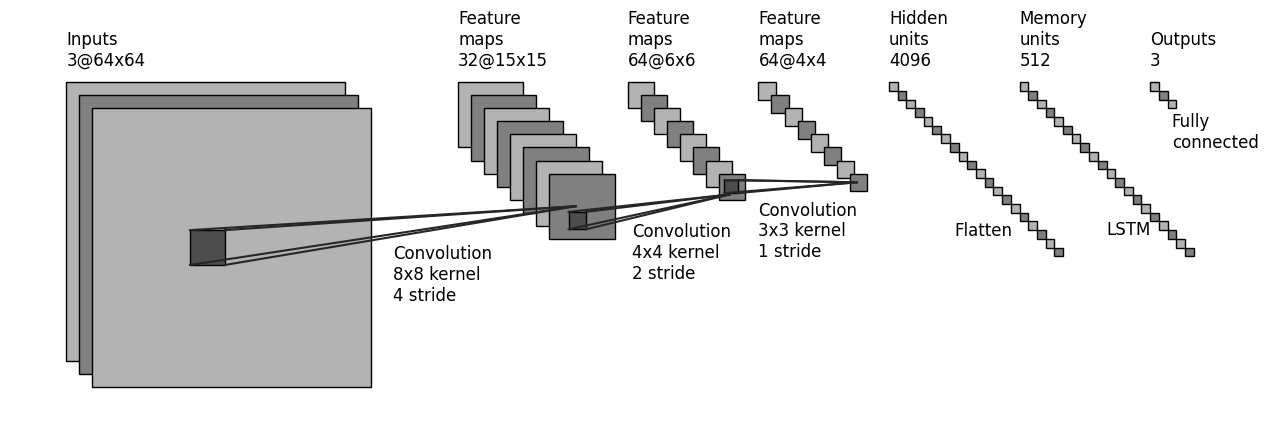

The matplotlib source for this figure: (Note: this script raises an exception after producing the figure.)
"""
[redacted]
All rights reserved.
Redistribution and use in source and binary forms, with or without
    modification, are permitted provided that the following conditions are met:
1. Redistributions of source code must retain the above copyright notice, this
    list of conditions and the following disclaimer.
2. Redistributions in binary form must reproduce the above copyright notice,
    this list of conditions and the following disclaimer in the documentation
    and/or other materials provided with the distribution.
3. Neither the name of the copyright holder nor the names of its contributors
    may be used to endorse or promote products derived from this software
    without specific prior written permission.
THIS SOFTWARE IS PROVIDED BY THE COPYRIGHT HOLDERS AND CONTRIBUTORS "AS IS"
    AND ANY EXPRESS OR IMPLIED WARRANTIES, INCLUDING, BUT NOT LIMITED TO, THE
    IMPLIED WARRANTIES OF MERCHANTABILITY AND FITNESS FOR A PARTICULAR PURPOSE
    ARE DISCLAIMED. IN NO EVENT SHALL THE COPYRIGHT HOLDER OR CONTRIBUTORS BE
    LIABLE FOR ANY DIRECT, INDIRECT, INCIDENTAL, SPECIAL, EXEMPLARY, OR
    CONSEQUENTIAL DAMAGES (INCLUDING, BUT NOT LIMITED TO, PROCUREMENT OF
    SUBSTITUTE GOODS OR SERVICES; LOSS OF USE, DATA, OR PROFITS; OR BUSINESS
    INTERRUPTION) HOWEVER CAUSED AND ON ANY THEORY OF LIABILITY, WHETHER IN
    CONTRACT, STRICT LIABILITY, OR TORT (INCLUDING NEGLIGENCE OR OTHERWISE)
    ARISING IN ANY WAY OUT OF THE USE OF THIS SOFTWARE, EVEN IF ADVISED OF THE
    POSSIBILITY OF SUCH DAMAGE.
"""

import os
import numpy as np
import matplotlib.pyplot as plt

plt.rcdefaults()
from matplotlib.lines import Line2D
from matplotlib.patches import Rectangle
from matplotlib.patches import Circle

NumDots = 4
NumConvMax = 8
NumFcMax = 20
White = 1.
Light = 0.7
Medium = 0.5
Dark = 0.3
Darker = 0.15
Black = 0.


def add_layer(patches, colors, size = (24, 24), num = 5,
              top_left = [0, 0],
              loc_diff = [3, -3],
              ):
    # add a rectangle
    top_left = np.array(top_left)
    loc_diff = np.array(loc_diff)
    loc_start = top_left - np.array([0, size[0]])
    for ind in range(num):
        patches.append(Rectangle(loc_start + ind * loc_diff, size[1], size[0]))
        if ind % 2:
            colors.append(Medium)
        else:
            colors.append(Light)


def add_layer_with_omission(patches, colors, size = (24, 24),
                            num = 5, num_max = 8,
                            num_dots = 4,
                            top_left = [0, 0],
                            loc_diff = [3, -3],
                            ):
    # add a rectangle
    top_left = np.array(top_left)
    loc_diff = np.array(loc_diff)
    loc_start = top_left - np.array([0, size[0]])
    this_num = min(num, num_max)
    start_omit = (this_num - num_dots) // 2
    end_omit = this_num - start_omit
    start_omit -= 1
    for ind in range(this_num):
        if (num > num_max) and (start_omit < ind < end_omit):
            omit = True
        else:
            omit = False

        if omit:
            patches.append(
                Circle(loc_start + ind * loc_diff + np.array(size) / 2, 0.5))
        else:
            patches.append(Rectangle(loc_start + ind * loc_diff,
                                     size[1], size[0]))

        if omit:
            colors.append(Black)
        elif ind % 2:
            colors.append(Medium)
        else:
            colors.append(Light)


def add_mapping(patches, colors, start_ratio, end_ratio, patch_size, ind_bgn,
                top_left_list, loc_diff_list, num_show_list, size_list):
    start_loc = top_left_list[ind_bgn] \
                + (num_show_list[ind_bgn] - 1) * np.array(loc_diff_list[ind_bgn]) \
                + np.array([start_ratio[0] * (size_list[ind_bgn][1] - patch_size[1]),
                            - start_ratio[1] * (size_list[ind_bgn][0] - patch_size[0])]
                           )

    end_loc = top_left_list[ind_bgn + 1] \
              + (num_show_list[ind_bgn + 1] - 1) * np.array(
        loc_diff_list[ind_bgn + 1]) \
              + np.array([end_ratio[0] * size_list[ind_bgn + 1][1],
                          - end_ratio[1] * size_list[ind_bgn + 1][0]])

    patches.append(Rectangle(start_loc, patch_size[1], -patch_size[0]))
    colors.append(Dark)
    patches.append(Line2D([start_loc[0], end_loc[0]],
                          [start_loc[1], end_loc[1]]))
    colors.append(Darker)
    patches.append(Line2D([start_loc[0] + patch_size[1], end_loc[0]],
                          [start_loc[1], end_loc[1]]))
    colors.append(Darker)
    patches.append(Line2D([start_loc[0], end_loc[0]],
                          [start_loc[1] - patch_size[0], end_loc[1]]))
    colors.append(Darker)
    patches.append(Line2D([start_loc[0] + patch_size[1], end_loc[0]],
                          [start_loc[1] - patch_size[0], end_loc[1]]))
    colors.append(Darker)


def label(xy, text, xy_off = [0, 4]):
    plt.text(xy[0] + xy_off[0], xy[1] + xy_off[1], text,
             family = 'sans-serif', size = 12)


if __name__ == '__main__':

    fc_unit_size = 2
    layer_width = 30
    flag_omit = False

    patches = []
    colors = []

    fig, ax = plt.subplots()

    ############################
    # conv layers
    # size_list = [(64, 64), (64, 64), (32, 32), (32, 32), (16, 16), (16, 16), (8, 8)]
    # size_list = [(64, 64), (15, 15), (6, 6), (4, 4)]
    size_list = [(64, 64), (15, 15), (6, 6), (4, 4)]
    num_list = [3, 32, 64, 64]
    x_diff_list = [0, layer_width * 3, layer_width * 1.3, layer_width]
    text_list = ['Inputs'] + ['Feature\nmaps'] * (len(size_list) - 1)
    loc_diff_list = [[3, -3]] * len(size_list)

    num_show_list = list(map(min, num_list, [NumConvMax] * len(num_list)))
    top_left_list = np.c_[np.cumsum(x_diff_list), np.zeros(len(x_diff_list))]

    for ind in range(len(size_list) - 1, -1, -1):
        if flag_omit:
            add_layer_with_omission(patches, colors, size = size_list[ind],
                                    num = num_list[ind],
                                    num_max = NumConvMax,
                                    num_dots = NumDots,
                                    top_left = top_left_list[ind],
                                    loc_diff = loc_diff_list[ind])
        else:
            add_layer(patches, colors, size = size_list[ind],
                      num = num_show_list[ind],
                      top_left = top_left_list[ind], loc_diff = loc_diff_list[ind])
        label(top_left_list[ind], text_list[ind] + '\n{}@{}x{}'.format(
            num_list[ind], size_list[ind][0], size_list[ind][1]))

    ############################
    # in between layers
    start_ratio_list = [[0.4, 0.5], [0.4, 0.8], [0.4, 0.5]]
    # end_ratio_list = [[0.4, 0.5], [0.4, 0.8], [0.4, 0.5], [0.4, 0.8], [0.4, 0.5], [0.4, 0.8]]
    end_ratio_list = [[0.4, 0.5], [0.4, 0.8], [0.4, 0.5]]
    patch_size_list = [(8, 8), (4, 4), (3, 3)]
    stride_list = [4, 2, 1]
    xy_off_list = [[75, -50], [40, -45], [30, -40]]
    ind_bgn_list = range(len(patch_size_list))
    text_list = ['Convolution', 'Convolution', 'Convolution']

    for ind in range(len(patch_size_list)):
        add_mapping(
            patches, colors, start_ratio_list[ind], end_ratio_list[ind],
            patch_size_list[ind], ind,
            top_left_list, loc_diff_list, num_show_list, size_list)
        label(top_left_list[ind], text_list[ind] + '\n{}x{} kernel\n{} stride'.format(
            patch_size_list[ind][0], patch_size_list[ind][1], stride_list[ind]), xy_off = xy_off_list[ind]
        )

    ############################
    # fully connected layers
    size_list = [(fc_unit_size, fc_unit_size)] * 3
    num_list = [4096, 512, 3]
    num_show_list = list(map(min, num_list, [NumFcMax] * len(num_list)))
    x_diff_list = [sum(x_diff_list) + layer_width, layer_width, layer_width]
    top_left_list = np.c_[np.cumsum(x_diff_list), np.zeros(len(x_diff_list))]
    loc_diff_list = [[fc_unit_size, -fc_unit_size]] * len(top_left_list)
    text_list = ['Hidden\nunits'] + ['Memory\nunits'] + ['Outputs']

    for ind in range(len(size_list)):
        if flag_omit:
            add_layer_with_omission(patches, colors, size = size_list[ind],
                                    num = num_list[ind],
                                    num_max = NumFcMax,
                                    num_dots = NumDots,
                                    top_left = top_left_list[ind],
                                    loc_diff = loc_diff_list[ind])
        else:
            add_layer(patches, colors, size = size_list[ind],
                      num = num_show_list[ind],
                      top_left = top_left_list[ind],
                      loc_diff = loc_diff_list[ind])
        label(top_left_list[ind], text_list[ind] + '\n{}'.format(
            num_list[ind]))

    text_list = ['Flatten\n', 'LSTM', 'Fully\nconnected']

    xy_off_list = [[15, -40], [20, -35], [5, -15]]
    for ind in range(len(size_list)):
        label(top_left_list[ind], text_list[ind], xy_off = xy_off_list[ind])

    ############################
    for patch, color in zip(patches, colors):
        patch.set_color(color * np.ones(3))
        if isinstance(patch, Line2D):
            ax.add_line(patch)
        else:
            patch.set_edgecolor(Black * np.ones(3))
            ax.add_patch(patch)

    plt.tight_layout()
    plt.axis('equal')
    plt.axis('off')
    plt.show()
    fig.set_size_inches(16, 5)
    # fig.set_width(100)

    fig_dir = '/'
    fig_ext = '.png'
    fig.savefig(os.path.join(fig_dir, 'convnet_fig' + fig_ext),
                bbox_inches = 'tight', pad_inches = 0, dpi=1200)